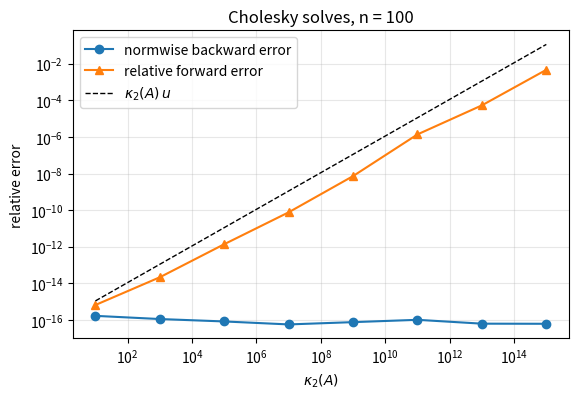
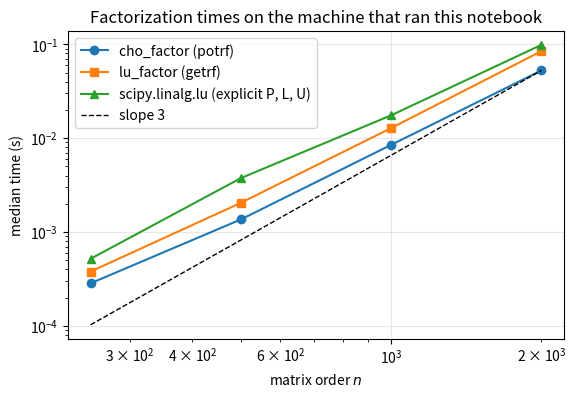
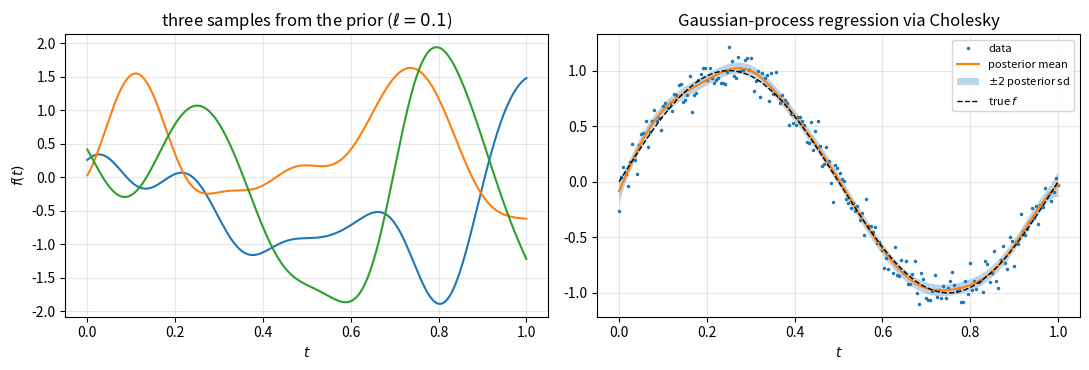
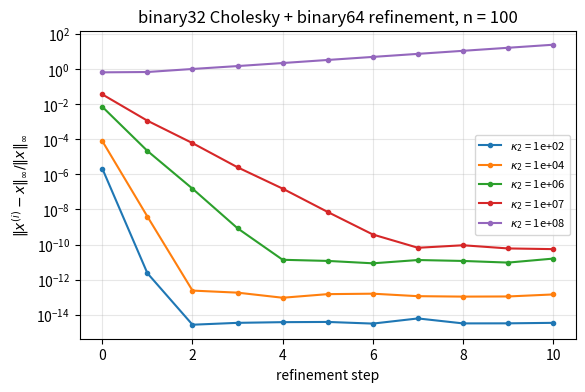

The script that saved these images, in order:
import math
import time
import warnings
from fractions import Fraction

import matplotlib.pyplot as plt
import numpy as np
import scipy
import scipy.linalg as sla
from scipy.sparse.linalg import LinearOperator, onenormest
from scipy.stats import multivariate_normal

rng = np.random.default_rng(20260927)
u = np.finfo(np.float64).eps / 2      # unit roundoff of binary64, 2**-53
u32 = np.finfo(np.float32).eps / 2    # unit roundoff of binary32, 2**-24
plt.rcParams.update({"figure.figsize": (6.4, 4.0), "axes.grid": True, "grid.alpha": 0.3})
print(f"NumPy {np.__version__}, SciPy {scipy.__version__}; u = {u:.3e}, u32 = {u32:.3e}")


def gamma(k, unit=u):
    """Higham's constant gamma_k = k u / (1 - k u)."""
    return k * unit / (1 - k * unit)

def laplacian_1d(n):
    return 2.0 * np.eye(n) - np.eye(n, k=1) - np.eye(n, k=-1)


def laplacian_2d(m):
    T, I = laplacian_1d(m), np.eye(m)
    return np.kron(I, T) + np.kron(T, I)


def se_kernel(t, ell, sigma_f=1.0):
    d = t[:, None] - t[None, :]
    return sigma_f**2 * np.exp(-d**2 / (2 * ell**2))


def random_spd(n, kappa, rng):
    """Q diag(lambda) Q^T with log-spaced eigenvalues in [1/kappa, 1]."""
    Q, _ = np.linalg.qr(rng.standard_normal((n, n)))
    lam = np.logspace(0, -np.log10(kappa), n)
    A = (Q * lam) @ Q.T
    return (A + A.T) / 2          # exactly symmetric


n = 30
T = laplacian_1d(n)
lam_formula = 4 * np.sin(np.arange(1, n + 1) * np.pi / (2 * (n + 1)))**2
lam_computed = np.linalg.eigvalsh(T)
print(f"T_{n}: max |eigenvalue - formula| = {np.max(np.abs(lam_computed - np.sort(lam_formula))):.1e}, "
      f"kappa_2 = {lam_computed[-1] / lam_computed[0]:.1f}")
# eigvalsh is backward stable: each eigenvalue is accurate to a modest multiple of n u ||T||_2 (||T||_2 < 4).
assert np.max(np.abs(lam_computed - np.sort(lam_formula))) < 10 * n * u * 4

for name, A in [("T_30", T), ("2D Laplacian, m = 8", laplacian_2d(8)),
                ("random SPD, kappa = 1e6", random_spd(50, 1e6, rng)),
                ("SE kernel + 1e-6 I", se_kernel(np.linspace(0, 1, 40), 0.2) + 1e-6 * np.eye(40))]:
    d = np.diag(A)
    ratio = np.abs(A) / np.sqrt(np.outer(d, d))
    np.fill_diagonal(ratio, 0.0)
    lam = np.linalg.eigvalsh(A)
    print(f"{name:25s} symmetric: {np.array_equal(A, A.T)}, min diag = {d.min():.2e}, "
          f"max |a_ij|/sqrt(a_ii a_jj) (i != j) = {ratio.max():.3f}, min eigenvalue = {lam[0]:.2e}")
    assert np.array_equal(A, A.T) and d.min() > 0 and ratio.max() < 1

def cholesky(A, symmetry_tol=None):
    """Return the lower triangular L with A = L L^T (column-oriented algorithm).

    Convention: A must be symmetric up to rounding errors,
    max|a_ij - a_ji| <= symmetry_tol * max|a_ij| with default symmetry_tol = 10 n u;
    otherwise ValueError is raised. Only the lower triangle of A is read.
    Raises numpy.linalg.LinAlgError if a pivot d <= 0 (A is not positive definite).
    """
    A = np.asarray(A, dtype=float)
    n = A.shape[0]
    if A.ndim != 2 or A.shape[1] != n:
        raise ValueError("A must be square")
    tol = 10 * n * u if symmetry_tol is None else symmetry_tol
    if n > 0 and np.max(np.abs(A - A.T)) > tol * np.max(np.abs(A)):
        raise ValueError("A is not symmetric; symmetrize explicitly, e.g. (A + A.T) / 2")
    L = np.zeros_like(A)
    for j in range(n):
        d = A[j, j] - L[j, :j] @ L[j, :j]
        if not d > 0:                                   # also catches NaN
            raise np.linalg.LinAlgError(f"not positive definite: pivot {j + 1} is {d:.3e}")
        L[j, j] = np.sqrt(d)
        L[j + 1:, j] = (A[j + 1:, j] - L[j + 1:, :j] @ L[j, :j]) / L[j, j]
    return L

A_ex = np.array([[1.0, 1.0, 0.0], [1.0, 2.0, 2.0], [0.0, 2.0, 5.0]])
b_ex = np.array([2.0, 5.0, 7.0])
L_ex = cholesky(A_ex)
y_ex = sla.solve_triangular(L_ex, b_ex, lower=True)
x_ex = sla.solve_triangular(L_ex.T, y_ex, lower=False)
print("L =\n", L_ex, "\ny =", y_ex, " x =", x_ex, " det A =", np.prod(np.diag(L_ex))**2)
assert np.array_equal(L_ex, [[1, 0, 0], [1, 1, 0], [0, 2, 1]])
assert np.array_equal(y_ex, [2, 3, 1]) and np.array_equal(x_ex, [1, 1, 1])

A = random_spd(200, 1e4, rng)
L_mine = cholesky(A)
L_np = np.linalg.cholesky(A)                 # lower: A = L L^T
R_sp = sla.cholesky(A)                       # upper: A = R^T R
L_sp = sla.cholesky(A, lower=True)
c, lower = sla.cho_factor(A)                 # (c, False): factor in the upper triangle of c
print(f"numpy lower triangular: {np.allclose(L_np, np.tril(L_np))}; "
      f"scipy default upper triangular: {np.allclose(R_sp, np.triu(R_sp))}; cho_factor lower = {lower}")

kappa, n = np.linalg.cond(A), A.shape[0]
# First-order perturbation theory for the Cholesky factor bounds the relative change in L by about
# kappa_2(A) times the relative backward error, which is O(n u) for each computed factor.
tol_factor = 10 * n * kappa * u
for name, L in [("numpy", L_np), ("scipy lower", L_sp), ("scipy upper^T", R_sp.T), ("cho_factor", np.triu(c).T)]:
    diff = np.linalg.norm(L_mine - L, "fro") / np.linalg.norm(L, "fro")
    print(f"||L_mine - L_{name}||_F / ||L||_F = {diff:.1e}")
    assert diff < tol_factor

A_copy = A.copy()
c_ow, _ = sla.cho_factor(A_copy, overwrite_a=True)
print(f"max |entry| strictly below the diagonal of c: {np.max(np.abs(np.tril(c_ow, -1))):.3e} "
      f"(the upper factor is in np.triu(c))")
x_true = rng.standard_normal(200)
b = A @ x_true
x_cs = sla.cho_solve((c, lower), b)
print(f"cho_solve relative residual: {np.linalg.norm(b - A @ x_cs) / (np.linalg.norm(A, 2) * np.linalg.norm(x_cs)):.1e}")

for name, A in [("2D Laplacian m=15", laplacian_2d(15)), ("random SPD kappa=1e8", random_spd(300, 1e8, rng)),
                ("SE kernel + 1e-8 I", se_kernel(np.linspace(0, 1, 300), 0.1) + 1e-8 * np.eye(300))]:
    n = A.shape[0]
    bound = n * gamma(n + 1) / (1 - gamma(n + 1))
    nA = np.linalg.norm(A, 2)
    for impl, L in [("mine", cholesky(A)), ("LAPACK", np.linalg.cholesky(A))]:
        be = np.linalg.norm(A - L @ L.T, 2) / nA
        print(f"{name:22s} {impl:6s}: ||A - LL^T||_2/||A||_2 = {be:.2e} = {be / u:5.2f} u   (bound {bound:.1e})")
        assert be <= bound

violations_false, violations_true, entries = 0, 0, 0
for trial in range(200):
    n = int(rng.integers(3, 21))
    B = rng.standard_normal((n, n))
    D = np.diag(10.0 ** rng.uniform(-1, 1, n))
    A = D @ (B @ B.T / n + 0.1 * np.eye(n)) @ D
    A = (A + A.T) / 2
    L = np.linalg.cholesky(A)
    i, j = np.tril_indices(n, -1)
    entries += len(i)
    violations_false += int(np.sum(np.abs(L[i, j]) > L[j, j]))
    # computed factor: sum_k l_ik^2 = a_ii (1 + O(n u)), so allow a relative slack of 10 n u
    violations_true += int(np.sum(np.abs(L) > np.sqrt(np.diag(A))[:, None] * (1 + 10 * n * u)))
print(f"{entries} subdiagonal entries: |l_ij| > l_jj in {violations_false} cases; "
      f"|l_ij| > sqrt(a_ii) in {violations_true} cases")
assert violations_true == 0 and violations_false > 0

A_ind = np.array([[1.0, 2.0], [2.0, 1.0]])
for f in (cholesky, np.linalg.cholesky):
    try:
        f(A_ind)
        print(f"{f.__module__}.{f.__name__}: succeeded (wrong!)")
    except np.linalg.LinAlgError as err:
        print(f"{f.__module__}.{f.__name__}: LinAlgError: {err}")
z = np.array([-A_ind[0, 1] / A_ind[0, 0], 1.0])
print("certificate z =", z, " z^T A z =", z @ A_ind @ z)
assert z @ A_ind @ z == -3.0

A_ns = np.array([[4.0, 3.0], [1.0, 2.0]])
L_ns = np.linalg.cholesky(A_ns)
print("numpy.linalg.cholesky returned L with L L^T =\n", L_ns @ L_ns.T, "\nwhich is not A =\n", A_ns)
try:
    cholesky(A_ns)
except ValueError as err:
    print("our cholesky:", err)
try:
    sla.cholesky(A_ns)                     # reads the upper triangle: [[4, 3], [3, 2]] is indefinite
except np.linalg.LinAlgError as err:
    print("scipy.linalg.cholesky (upper triangle):", err)
assert np.allclose(L_ns @ L_ns.T, [[4, 1], [1, 2]])

def exact_ldl_pivots(A):
    """Pivots d_k of the LDL^T factorization of the stored matrix, in exact rational arithmetic."""
    n = A.shape[0]
    M = [[Fraction(float(A[i, j])) for j in range(n)] for i in range(n)]
    pivots = []
    for k in range(n):
        p = M[k][k]
        pivots.append(p)
        if p == 0:
            break
        for i in range(k + 1, n):
            f = M[i][k] / p
            for j in range(k + 1, n):
                M[i][j] -= f * M[k][j]
    return pivots


for n in (12, 13, 14):
    H = sla.hilbert(n)
    try:
        np.linalg.cholesky(H)
        outcome = "succeeds"
    except np.linalg.LinAlgError:
        outcome = "fails"
    piv = exact_ldl_pivots(H)
    print(f"n = {n}: numpy Cholesky {outcome:8s}; stored matrix positive definite (exact test): "
          f"{all(p > 0 for p in piv)}; smallest exact pivot = {float(min(piv)):.2e}")

with warnings.catch_warnings(record=True) as caught:
    warnings.simplefilter("always")
    sla.solve(sla.hilbert(12), np.ones(12), assume_a="pos")
print([str(w.message) for w in caught])

n = 100
kappas = np.logspace(1, 15, 8)
back, fwd = [], []
for kappa in kappas:
    A = random_spd(n, kappa, rng)
    x = rng.standard_normal(n)
    b = A @ x
    xh = sla.cho_solve(sla.cho_factor(A), b)
    back.append(np.linalg.norm(b - A @ xh) / (np.linalg.norm(A, 2) * np.linalg.norm(xh)))
    fwd.append(np.linalg.norm(xh - x) / np.linalg.norm(x))
    # (A + dA) xh = b with ||dA||_2 <= n gamma_{3n+1} ||A||_2 / (1 - gamma_{n+1});
    # b itself carries a rounding error of at most gamma_n |A||x|, which is covered by a factor 2.
    bound = 2 * n * gamma(3 * n + 1) / (1 - gamma(n + 1))
    assert back[-1] <= bound and fwd[-1] <= kappa * bound

fig, ax = plt.subplots()
ax.loglog(kappas, back, "o-", label="normwise backward error")
ax.loglog(kappas, fwd, "^-", label="relative forward error")
ax.loglog(kappas, kappas * u, "k--", lw=1, label=r"$\kappa_2(A)\,u$")
ax.set_xlabel(r"$\kappa_2(A)$")
ax.set_ylabel("relative error")
ax.set_title(f"Cholesky solves, n = {n}")
ax.legend()
plt.show()

def median_time(f, *args, repeats=7):
    f(*args)                                   # warm-up
    times = []
    for _ in range(repeats):
        t0 = time.perf_counter()
        f(*args)
        times.append(time.perf_counter() - t0)
    return float(np.median(times))


sizes = [250, 500, 1000, 2000]
t_chol, t_lu, t_lu_full = [], [], []
for n in sizes:
    B = rng.standard_normal((n, n))
    A = B @ B.T + n * np.eye(n)
    t_chol.append(median_time(sla.cho_factor, A))
    t_lu.append(median_time(sla.lu_factor, A))
    t_lu_full.append(median_time(sla.lu, A, repeats=3))
    print(f"n = {n:4d}: cho_factor {t_chol[-1] * 1e3:8.2f} ms, lu_factor {t_lu[-1] * 1e3:8.2f} ms "
          f"(ratio {t_lu[-1] / t_chol[-1]:.1f}), scipy.linalg.lu {t_lu_full[-1] * 1e3:8.2f} ms "
          f"(ratio {t_lu_full[-1] / t_chol[-1]:.1f})")

fig, ax = plt.subplots()
ax.loglog(sizes, t_chol, "o-", label="cho_factor (potrf)")
ax.loglog(sizes, t_lu, "s-", label="lu_factor (getrf)")
ax.loglog(sizes, t_lu_full, "^-", label="scipy.linalg.lu (explicit P, L, U)")
ref = np.array(sizes, dtype=float)
ax.loglog(ref, t_chol[-1] * (ref / ref[-1])**3, "k--", lw=1, label=r"slope 3")
ax.set_xlabel("matrix order $n$")
ax.set_ylabel("median time (s)")
ax.set_title("Factorization times on the machine that ran this notebook")
ax.legend()
plt.show()

for eps in (1e-8, 0.0):
    A2 = np.array([[eps, 1.0], [1.0, 1.0 if eps else 0.0]])
    lu_f, d_f, perm = sla.ldl(A2)
    print(f"A = {A2.tolist()}:\n  lu[perm] = {lu_f[perm].tolist()}\n  D = {d_f.tolist()}")
    assert np.allclose(lu_f @ d_f @ lu_f.T, A2, atol=4 * u)

def inertia_from_ldl(A):
    """(number of positive, number of negative) eigenvalues of symmetric A, from its LDL^T factorization."""
    _, D, _ = sla.ldl(A)
    n, k, pos, neg = A.shape[0], 0, 0, 0
    while k < n:
        if k + 1 < n and D[k + 1, k] != 0:           # 2x2 block: one positive, one negative eigenvalue
            ev = np.linalg.eigvalsh(D[k:k + 2, k:k + 2])
            pos, neg, k = pos + int(np.sum(ev > 0)), neg + int(np.sum(ev < 0)), k + 2
        else:
            pos, neg, k = pos + int(D[k, k] > 0), neg + int(D[k, k] < 0), k + 1
    return pos, neg


S = rng.standard_normal((300, 300))
S = S + S.T
ev = np.linalg.eigvalsh(S)
print("inertia from LDL^T:", inertia_from_ldl(S), " from eigenvalues:", (int(np.sum(ev > 0)), int(np.sum(ev < 0))))
assert inertia_from_ldl(S) == (int(np.sum(ev > 0)), int(np.sum(ev < 0)))

n = 50
lam_T = 4 * np.sin(np.arange(1, n + 1) * np.pi / (2 * (n + 1)))**2
for sigma in (0.5, 1.0, 2.5):
    _, neg = inertia_from_ldl(laplacian_1d(n) - sigma * np.eye(n))
    print(f"eigenvalues of T_{n} below {sigma}: {neg} (from LDL^T of T - sigma I), {int(np.sum(lam_T < sigma))} (formula)")
    assert neg == int(np.sum(lam_T < sigma))

x = rng.standard_normal(300)
b = S @ x
xs = sla.solve(S, b, assume_a="sym")                  # Bunch-Kaufman solve
print(f"symmetric indefinite solve: backward error {np.linalg.norm(b - S @ xs) / (np.linalg.norm(S, 2) * np.linalg.norm(xs)) / u:.1f} u")

n = 200
t = np.linspace(0, 1, n)
K = se_kernel(t, 0.1)
ev = np.linalg.eigvalsh(K)
print(f"computed eigenvalues: largest {ev[-1]:.2f}, {np.sum(ev < 0)} negative, smallest {ev[0]:.1e}")
try:
    np.linalg.cholesky(K)
    print("Cholesky of K succeeded")
except np.linalg.LinAlgError:
    print("Cholesky of K fails")
for s2 in (1e-12, 1e-10, 1e-8, 1e-6, 1e-4):
    Kj = K + s2 * np.eye(n)
    np.linalg.cholesky(Kj)                              # succeeds
    kap = np.linalg.cond(Kj)
    print(f"jitter {s2:.0e}: kappa_2 = {kap:.2e}, bound 1 + n/sigma^2 = {1 + n / s2:.2e}")
    assert kap <= 1 + n / s2

def gp_loglik(K_y, y):
    """Log density of N(0, K_y) at y via the Cholesky factor: -1/2 |z|^2 - sum log l_ii - n/2 log(2 pi)."""
    L = np.linalg.cholesky(K_y)
    z = sla.solve_triangular(L, y, lower=True)
    return -0.5 * z @ z - np.sum(np.log(np.diag(L))) - 0.5 * len(y) * np.log(2 * np.pi)


sigma_n2 = 0.01
f_true = np.sin(2 * np.pi * t)
y = f_true + np.sqrt(sigma_n2) * rng.standard_normal(n)
K_y = K + sigma_n2 * np.eye(n)
ll_chol = gp_loglik(K_y, y)
sign, logdet = np.linalg.slogdet(K_y)
ll_slog = -0.5 * y @ np.linalg.solve(K_y, y) - 0.5 * logdet - 0.5 * n * np.log(2 * np.pi)
ll_scipy = multivariate_normal(mean=np.zeros(n), cov=K_y).logpdf(y)
print(f"log likelihood: Cholesky {ll_chol:.10f}, slogdet {ll_slog:.10f}, scipy.stats {ll_scipy:.10f}")
# kappa_2(K_y) <= 1 + n / sigma_n^2 = 2e4; each term is computed with relative error about kappa n u.
kappa_bound = 1 + n / sigma_n2
scale = abs(0.5 * y @ np.linalg.solve(K_y, y)) + abs(0.5 * logdet) + 0.5 * n * np.log(2 * np.pi)
assert abs(ll_chol - ll_slog) < 10 * n * kappa_bound * u * scale
assert abs(ll_chol - ll_scipy) < 10 * n * kappa_bound * u * scale

K6 = K + 1e-6 * np.eye(n)
with np.errstate(all="ignore"):
    det_direct = np.linalg.det(K6)
logdet_chol = 2 * np.sum(np.log(np.diag(np.linalg.cholesky(K6))))
print(f"np.linalg.det = {det_direct}, 2 sum log l_ii = {logdet_chol:.6f}, slogdet = {np.linalg.slogdet(K6)[1]:.6f}")

L_y = np.linalg.cholesky(K_y)
a = sla.cho_solve((L_y, True), y)
t_star = np.linspace(0, 1, 400)
K_star = np.exp(-(t[:, None] - t_star[None, :])**2 / (2 * 0.1**2))
mean = K_star.T @ a
V = sla.solve_triangular(L_y, K_star, lower=True)
var = 1.0 - np.sum(V**2, axis=0)
L_prior = np.linalg.cholesky(K + 1e-8 * np.eye(n))
samples = L_prior @ rng.standard_normal((n, 3))

fig, axes = plt.subplots(1, 2, figsize=(11, 3.8))
axes[0].plot(t, samples)
axes[0].set_title(r"three samples from the prior ($\ell = 0.1$)")
axes[0].set_xlabel("$t$")
axes[0].set_ylabel("$f(t)$")
axes[1].plot(t, y, ".", ms=3, label="data")
axes[1].plot(t_star, mean, label="posterior mean")
axes[1].fill_between(t_star, mean - 2 * np.sqrt(np.maximum(var, 0)), mean + 2 * np.sqrt(np.maximum(var, 0)),
                     alpha=0.3, label=r"$\pm 2$ posterior sd")
axes[1].plot(t_star, np.sin(2 * np.pi * t_star), "k--", lw=1, label=r"true $f$")
axes[1].set_title("Gaussian-process regression via Cholesky")
axes[1].set_xlabel("$t$")
axes[1].legend(fontsize=8)
plt.tight_layout()
plt.show()

m = 40
K_small = se_kernel(np.linspace(0, 1, m), 0.2) + 1e-8 * np.eye(m)
L_small = np.linalg.cholesky(K_small)
for N in (100, 1000, 10000, 100000):
    Y = L_small @ rng.standard_normal((m, N))
    err = np.linalg.norm(Y @ Y.T / N - K_small, "fro")
    rms = np.sqrt(2 / N) * np.trace(K_small)
    print(f"N = {N:6d}: ||C_N - K||_F = {err:.4f}   (sqrt(2/N) trace K = {rms:.4f})")
    assert err < 5 * rms          # Chebyshev: probability of exceeding 5 x RMS bound is below 1/25

def omega(A, x, b):
    """Componentwise (Oettli-Prager) backward error."""
    r = b - A @ x
    return np.max(np.abs(r) / (np.abs(A) @ np.abs(x) + np.abs(b)))


A = laplacian_2d(20)
n = A.shape[0]
x = rng.standard_normal(n) * 10.0 ** rng.uniform(-10, 0, n)
b = A @ x
fac = sla.cho_factor(A)
xh = sla.cho_solve(fac, b)
omegas = [omega(A, xh, b)]
for _ in range(3):
    xh = xh + sla.cho_solve(fac, b - A @ xh)
    omegas.append(omega(A, xh, b))
print("omega / u after 0, 1, 2, 3 refinement steps:", [f"{w / u:.2e}" for w in omegas])
# After one step the componentwise backward error is O(u) (Skeel); allow a constant of 10.
assert omegas[1] < 10 * u and omegas[0] > omegas[1]

def refine_float32(A, b, iters=10):
    """Cholesky in binary32, residual and update in binary64. Returns list of iterates (or None)."""
    try:
        c32 = sla.cho_factor(A.astype(np.float32))
    except np.linalg.LinAlgError:
        return None
    x = sla.cho_solve(c32, b.astype(np.float32)).astype(np.float64)
    xs = [x]
    for _ in range(iters):
        r = b - A @ x                                   # binary64 residual with the binary64 matrix
        s = np.linalg.norm(r, np.inf)
        if s > 0:
            x = x + s * sla.cho_solve(c32, (r / s).astype(np.float32)).astype(np.float64)
        xs.append(x)
    return xs


n = 100
fig, ax = plt.subplots()
for kappa in (1e2, 1e4, 1e6, 1e7, 1e8, 1e10):
    A = random_spd(n, kappa, rng)
    x = rng.standard_normal(n)
    b = A @ x
    xs = refine_float32(A, b)
    e64 = np.linalg.norm(sla.cho_solve(sla.cho_factor(A), b) - x, np.inf) / np.linalg.norm(x, np.inf)
    if xs is None:
        print(f"kappa = {kappa:.0e} (kappa u32 = {kappa * u32:.0e}): binary32 Cholesky fails")
        continue
    errs = [np.linalg.norm(xi - x, np.inf) / np.linalg.norm(x, np.inf) for xi in xs]
    ax.semilogy(errs, "o-", ms=3, label=rf"$\kappa_2$ = {kappa:.0e}")
    print(f"kappa = {kappa:.0e} (kappa u32 = {kappa * u32:.1e}): error {errs[0]:.1e} -> {errs[-1]:.1e}; "
          f"binary64 Cholesky solve: {e64:.1e}")
    if kappa * u32 < 0.1:
        # converged to the accuracy of a backward stable binary64 solve: forward error
        # at most about kappa * n * gamma_{3n+1} (backward error theorem of the notes);
        # the rounding error in b itself adds at most a factor 2.
        assert errs[-1] < 2 * kappa * n * gamma(3 * n + 1)
ax.set_xlabel("refinement step")
ax.set_ylabel(r"$\|x^{(i)} - x\|_\infty / \|x\|_\infty$")
ax.set_title("binary32 Cholesky + binary64 refinement, n = 100")
ax.legend(fontsize=8)
plt.show()

def two_prod(a, b):
    """p = fl(a*b) and e such that a*b = p + e exactly (barring overflow/underflow)."""
    p = a * b
    f = 134217729.0                                    # 2**27 + 1
    c = f * a
    ah = c - (c - a)
    al = a - ah
    c = f * b
    bh = c - (c - b)
    bl = b - bh
    e = ((ah * bh - p) + ah * bl + al * bh) + al * bl
    return p, e


def residual_exact(A, x, b):
    """b - A x computed exactly and rounded once to binary64."""
    P, E = two_prod(A, x[None, :])
    return np.array([math.fsum(np.concatenate(([b[i]], -P[i], -E[i]))) for i in range(A.shape[0])])


A_t, x_t, b_t = rng.standard_normal((6, 6)), rng.standard_normal(6), rng.standard_normal(6)
r_exact = [float(Fraction(b_t[i]) - sum(Fraction(A_t[i, j]) * Fraction(x_t[j]) for j in range(6))) for i in range(6)]
assert np.array_equal(residual_exact(A_t, x_t, b_t), np.array(r_exact))
print("residual_exact agrees with rational arithmetic")

def scaled_hilbert(n):
    c = math.lcm(*range(1, 2 * n))
    return np.array([[c // (i + j + 1) for j in range(n)] for i in range(n)], dtype=float)


for n in (8, 10, 11):
    H = scaled_hilbert(n)
    x = rng.integers(-9, 10, n).astype(float)
    b_int = [sum(int(H[i, j]) * int(x[j]) for j in range(n)) for i in range(n)]
    assert max(abs(v) for v in b_int) < 2**53           # b is exact in binary64
    b = np.array(b_int, dtype=float)
    fac = sla.cho_factor(H)
    xe = xw = sla.cho_solve(fac, b)
    err0 = np.linalg.norm(xe - x, np.inf) / np.linalg.norm(x, np.inf)
    for _ in range(8):
        xe = xe + sla.cho_solve(fac, residual_exact(H, xe, b))
        xw = xw + sla.cho_solve(fac, b - H @ xw)
    ee = np.linalg.norm(xe - x, np.inf) / np.linalg.norm(x, np.inf)
    ew = np.linalg.norm(xw - x, np.inf) / np.linalg.norm(x, np.inf)
    print(f"n = {n:2d}, kappa_2 = {np.linalg.cond(H):.1e}: initial error {err0:.1e}; after 8 steps: "
          f"exact residuals {ee:.1e}, binary64 residuals {ew:.1e}")
    assert ee <= u                                     # kappa u < 1: converges to working accuracy

def hager(apply_B, apply_BT, n, itmax=5):
    """Hager's lower-bound estimate of ||B||_1 from products with B and B^T. Returns (estimate, iterations)."""
    x = np.full(n, 1.0 / n)
    for k in range(1, itmax + 1):
        y = apply_B(x)
        est = np.linalg.norm(y, 1)
        xi = np.where(y >= 0, 1.0, -1.0)               # sign(y) with sign(0) = 1
        z = apply_BT(xi)
        j = int(np.argmax(np.abs(z)))
        if abs(z[j]) <= z @ x:                          # local optimality test
            return est, k
        x = np.zeros(n)
        x[j] = 1.0
    return est, itmax


A2 = np.array([[4.0, 2.0], [2.0, 2.0]])
f2 = sla.cho_factor(A2)
est2, its2 = hager(lambda v: sla.cho_solve(f2, v), lambda v: sla.cho_solve(f2, v), 2)
print(f"2x2 example: estimate {est2}, iterations {its2}, exact {np.linalg.norm(np.linalg.inv(A2), 1)}")
assert est2 == 1.5

n = 100
rows = []
for trial in range(30):
    B = rng.standard_normal((n, n))
    A = B @ B.T + 10.0 ** rng.uniform(-6, 0) * np.eye(n)
    anorm = np.linalg.norm(A, 1)
    c_up, info = sla.lapack.dpotrf(A)
    assert info == 0
    solve = lambda v: sla.cho_solve((c_up, False), v)
    exact = np.linalg.norm(np.linalg.inv(A), 1)
    est_h, _ = hager(solve, solve, n)
    rcond, info = sla.lapack.dpocon(c_up, anorm)
    op = LinearOperator((n, n), matvec=solve, rmatvec=solve, dtype=float)
    rows.append((est_h / exact, 1 / (rcond * anorm) / exact, onenormest(op) / exact, np.linalg.cond(A, 1)))
rows = np.array(rows)
print("ratio estimate / exact for 30 SPD matrices (min, median):")
for name, col in zip(("Hager (ours)", "LAPACK dpocon", "onenormest"), rows[:, :3].T):
    print(f"  {name:14s} min {col.min():.3f}, median {np.median(col):.3f}")
# Estimates are lower bounds; the computed "exact" value itself has relative error about kappa_1 u.
assert np.all(rows[:, :3] <= 1 + 10 * n * rows[:, 3:4] * u)

A = rng.standard_normal((n, n))
lu_piv = sla.lu_factor(A)
rcond, info = sla.lapack.dgecon(lu_piv[0], np.linalg.norm(A, 1))
print(f"general matrix: kappa_1 estimate from dgecon {1 / rcond:.4e}, exact {np.linalg.cond(A, 1):.4e}")

n = 1500
B = rng.standard_normal((n, n))
A = B @ B.T + n * np.eye(n)
L = np.linalg.cholesky(A)


def solve_spd(V):
    """A^{-1} V with A = L L^T: forward then back substitution."""
    W = sla.solve_triangular(L, V, lower=True, check_finite=False)
    return sla.solve_triangular(L, W, lower=True, trans="T", check_finite=False)


t_fac = median_time(np.linalg.cholesky, A, repeats=5)
t_est = median_time(lambda: hager(solve_spd, solve_spd, n), repeats=5)
t_inv = median_time(solve_spd, np.eye(n), repeats=5)
est, its = hager(solve_spd, solve_spd, n)
print(f"n = {n}: factorization {t_fac * 1e3:.1f} ms, Hager estimate ({its} iterations, {2 * its} solves) "
      f"{t_est * 1e3:.2f} ms, inverse from the factors {t_inv * 1e3:.1f} ms")
